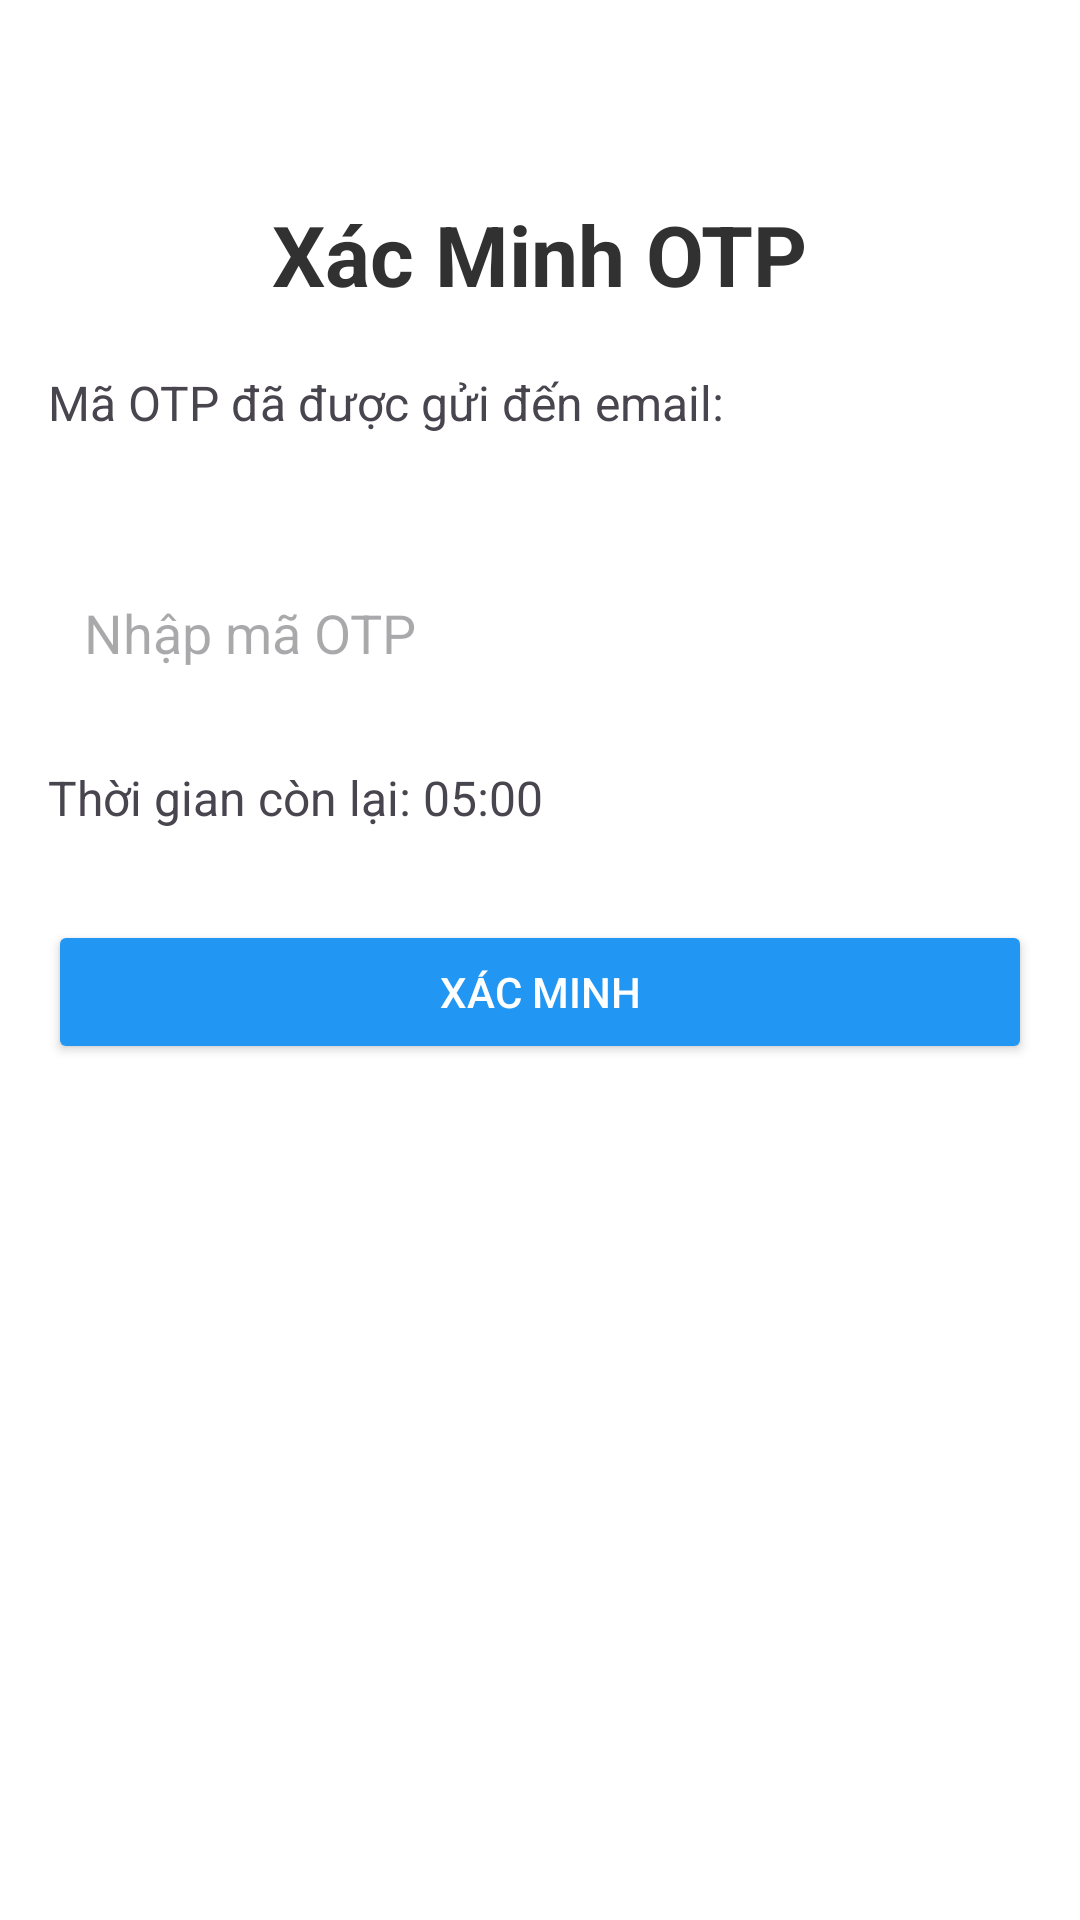

Here is an Android app screen rendered from its layout file. Give the layout XML and the strings, colors and styles it references.
<!-- AndroidManifest.xml: application theme Theme.StoriesProject -->
<!-- res/layout/activity_otp_verification.xml -->
<?xml version="1.0" encoding="utf-8"?>
<RelativeLayout xmlns:android="http://schemas.android.com/apk/res/android"
    android:layout_width="match_parent"
    android:layout_height="match_parent"
    android:background="@color/white"
    android:padding="16dp">

    <TextView
        android:id="@+id/tvTitle"
        android:layout_width="wrap_content"
        android:layout_height="wrap_content"
        android:layout_centerHorizontal="true"
        android:layout_marginTop="50dp"
        android:text="Xác Minh OTP"
        android:textColor="@color/black"
        android:textSize="28sp"
        android:textStyle="bold" />

    <TextView
        android:id="@+id/tvMessage"
        android:layout_width="wrap_content"
        android:layout_height="wrap_content"
        android:layout_below="@id/tvTitle"
        android:layout_marginTop="20dp"
        android:text="Mã OTP đã được gửi đến email: "
        android:textSize="16sp" />

    <TextView
        android:id="@+id/tvEmail"
        android:layout_width="wrap_content"
        android:layout_height="wrap_content"
        android:layout_below="@id/tvMessage"
        android:text=""
        android:textSize="16sp" />

    <EditText
        android:id="@+id/etOtp"
        android:layout_width="match_parent"
        android:layout_height="wrap_content"
        android:layout_below="@id/tvEmail"
        android:layout_marginTop="20dp"
        android:hint="Nhập mã OTP"
        android:padding="12dp"
        android:background="@drawable/edittext_background"
        android:inputType="number" />

    <TextView
        android:id="@+id/tvTimer"
        android:layout_width="wrap_content"
        android:layout_height="wrap_content"
        android:layout_below="@id/etOtp"
        android:layout_marginTop="20dp"
        android:text="Thời gian còn lại: 05:00"
        android:textSize="16sp" />

    <Button
        android:id="@+id/btnVerify"
        android:layout_width="match_parent"
        android:layout_height="wrap_content"
        android:layout_below="@id/tvTimer"
        android:layout_marginTop="30dp"
        android:text="Xác minh"
        android:backgroundTint="#2196F3"
        android:textColor="#FFFFFF"
        android:padding="12dp" />
</RelativeLayout>
<!-- resources referenced by this layout -->
<resources>
  <color name="black">#FF313131</color>
  <color name="white">#FFFFFFFF</color>
  <style name="Theme.StoriesProject" parent="Base.Theme.StoriesProject" />
  <style name="Base.Theme.StoriesProject" parent="Theme.Material3.DayNight.NoActionBar">
          
          
      </style>
</resources>
